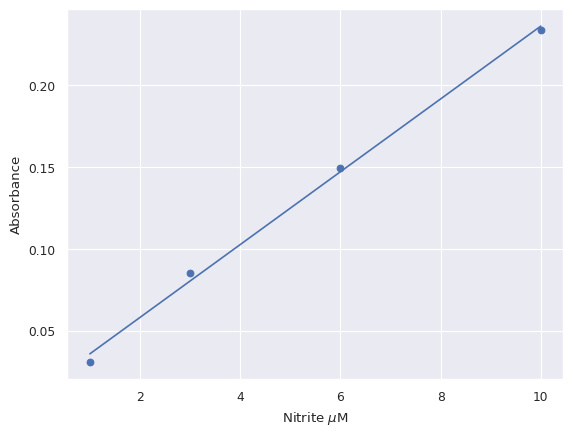

Generate this figure with matplotlib:
import numpy as np
from scipy.optimize import curve_fit

# Concentrations of the standards
stds = [1, 3, 6, 10]

# Replace the data with the absorbance of your standards
# lowest concentration to highest
std_abs = [0.0308, 0.0854, 0.1496, 0.2335]

# Replace the data with your sample names, be sure the names are within quotes
sample_name = ["unk sample", "unk sample 2", "unk sample 3"]

# Replace the data with the absorbance values for your samples before reduction
# Separate multiple samples with commas, be sure the values are within brackets
samples_abs1 = [0.015]

# Replace the data with the absorbance values for your samples after reduction
# Separate multiple samples with commas, be sure the values are within brackets
samples_abs2 = [0.201]

# Use SciPy to determine our calibration curve
# define a function for the equation of a straight line
def func(x, p1, p2):
    return x * p1 + p2


# rename the calibration data x and y and select range with data leaving out the nans
x = np.array(stds)
y = np.array(std_abs)
# run the regression and save the output parameter (slope and intercept) in popt and save the covariance matrix in pcov
popt, pcov = curve_fit(func, x, y, p0=[0.003, 0])
# calculate the coefficient of determination also known as r^2
residuals = y - func(x, popt[0], popt[1])
ss_res = np.sum(residuals**2)
ss_tot = np.sum((y - np.mean(y)) ** 2)
r_squared = 1 - (ss_res / ss_tot)

# intercept
b = popt[1]
# slope
m = popt[0]

# calculate the fit line for plotting
A1fit_line = func(x, m, b)
# print fit parameters and error
print("Calibration equation\t r-squared")
print("y = %.4f*x + %.4f\t %f" % (m, b, r_squared))

# inverse prediction of concentration from absorbance measurements
sample_conc1 = (np.array(samples_abs1) - b) / m
sample_conc2 = (np.array(samples_abs2) - b) / m

nitrite = sample_conc1
nitrate = sample_conc2 - sample_conc1
print("Sample\t\t\tNitrite (uM)\t\tNitrate (uM)")
for sample in zip(sample_name, nitrite, nitrate):
    print("%s\t\t%.4f\t\t\t%.4f" % (sample[0], sample[1], sample[2]))

# to plot the data we need to import matlibplot
import matplotlib.pyplot as plt

# to make the plots look nicer we will import the seaborn module
import seaborn as sns
# set the theme and context for the plot
sns.set_theme()
sns.set_context("paper")
# create the figure and plot the data
plt.figure()
# plot the data points and the fit line
plt.scatter(stds, std_abs)
plt.plot(stds, A1fit_line)
# add labels to the axes
plt.xlabel(r"Nitrite $\mu$M")
plt.ylabel("Absorbance")

# Save and download the plot in various file formats
plt.savefig("nitrite_calibration.pdf", bbox_inches="tight")
